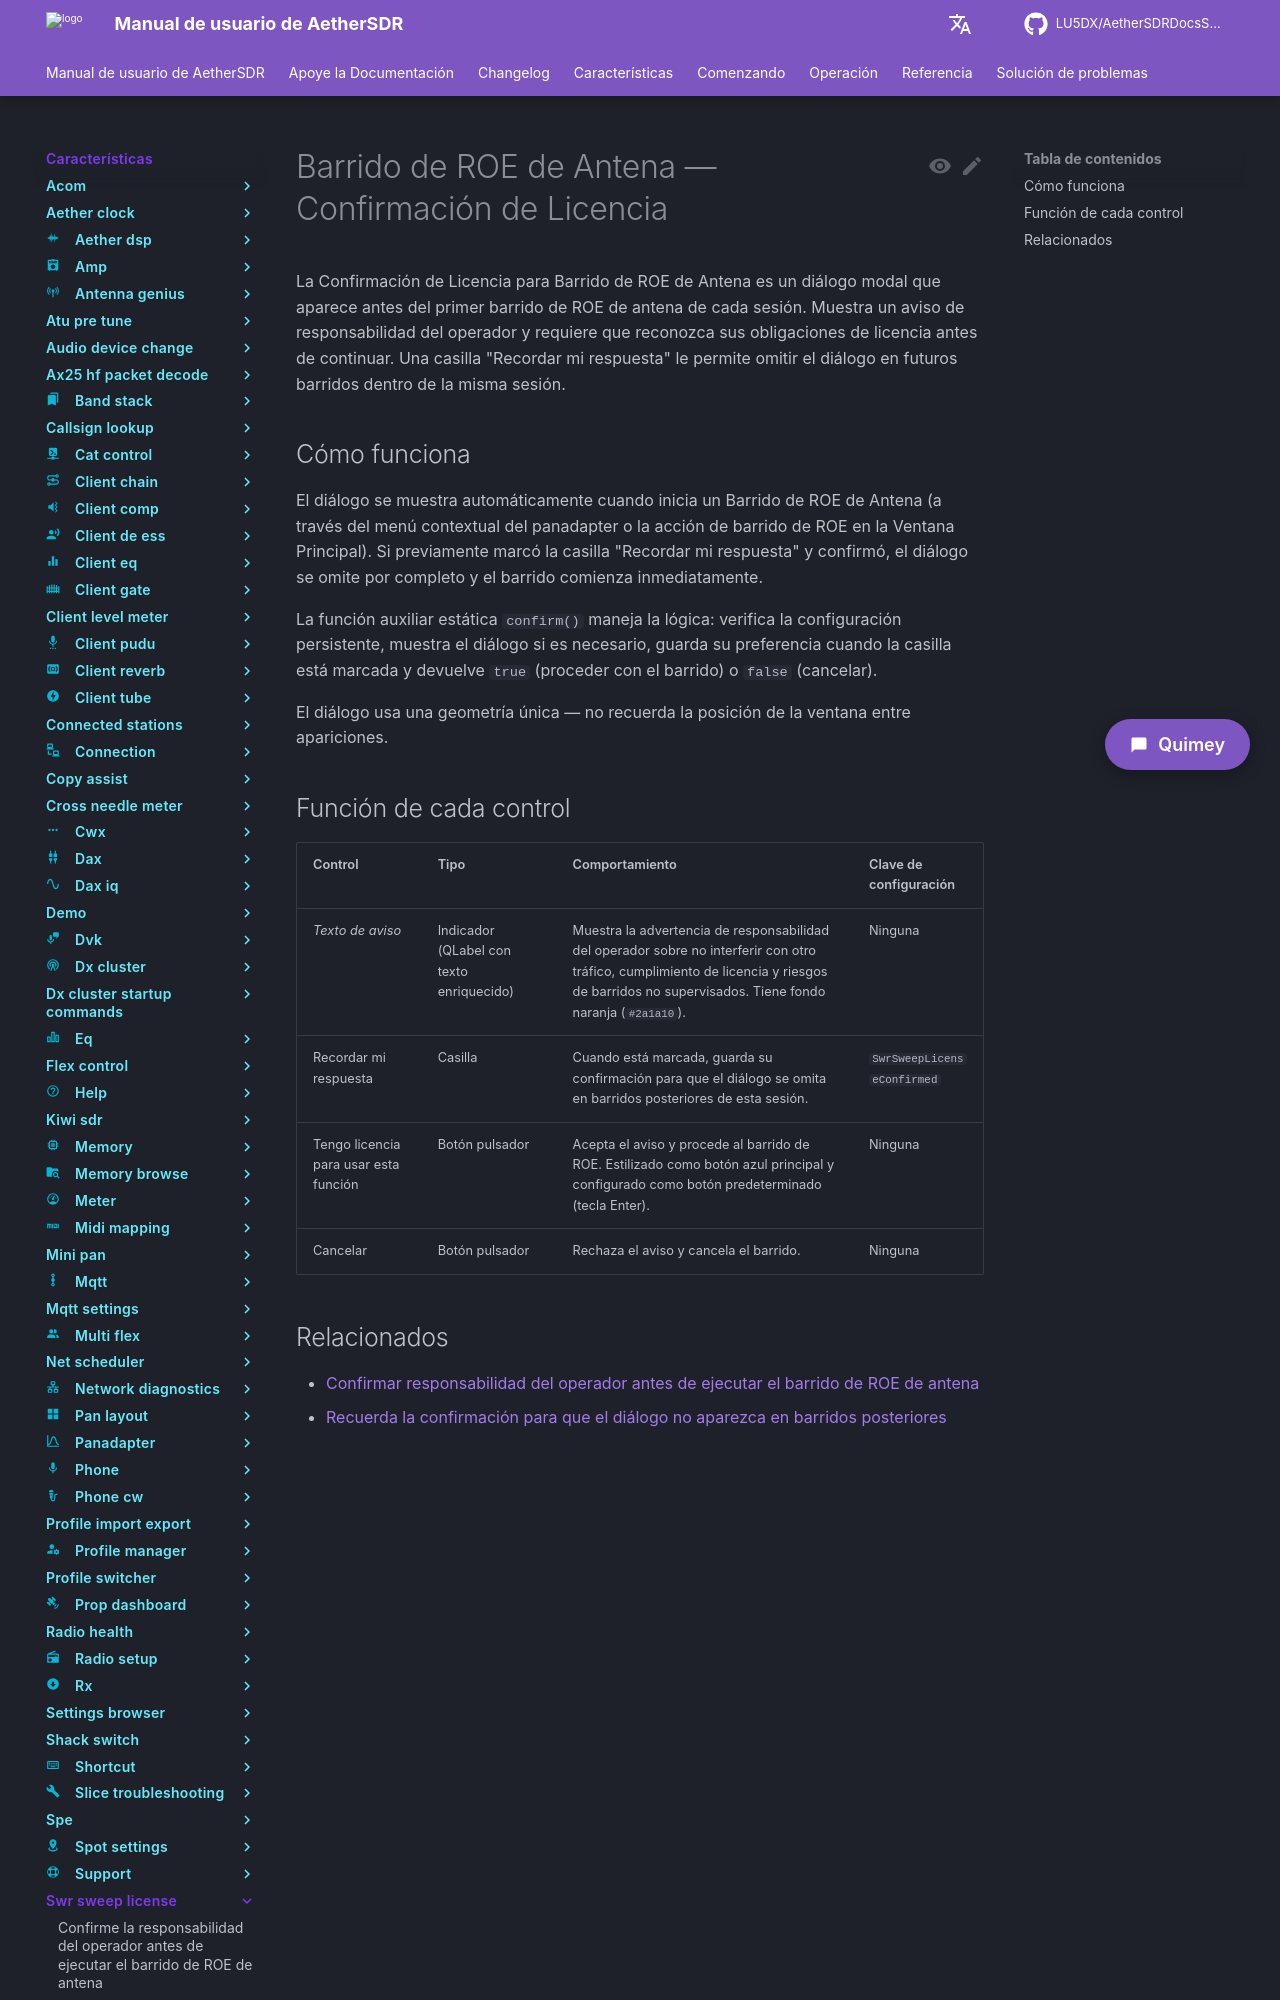

repository: LU5DX/AetherSDRDocsSpanish · page: 26.8.4/features/swr-sweep-license/overview/index.html · generator: mkdocs

# Barrido de ROE de Antena — Confirmación de Licencia

La Confirmación de Licencia para Barrido de ROE de Antena es un diálogo modal que aparece antes del primer barrido de ROE de antena de cada sesión. Muestra un aviso de responsabilidad del operador y requiere que reconozca sus obligaciones de licencia antes de continuar. Una casilla "Recordar mi respuesta" le permite omitir el diálogo en futuros barridos dentro de la misma sesión.

## Cómo funciona

El diálogo se muestra automáticamente cuando inicia un Barrido de ROE de Antena (a través del menú contextual del panadapter o la acción de barrido de ROE en la Ventana Principal). Si previamente marcó la casilla "Recordar mi respuesta" y confirmó, el diálogo se omite por completo y el barrido comienza inmediatamente.

La función auxiliar estática `confirm()` maneja la lógica: verifica la configuración persistente, muestra el diálogo si es necesario, guarda su preferencia cuando la casilla está marcada y devuelve `true` (proceder con el barrido) o `false` (cancelar).

El diálogo usa una geometría única — no recuerda la posición de la ventana entre apariciones.
